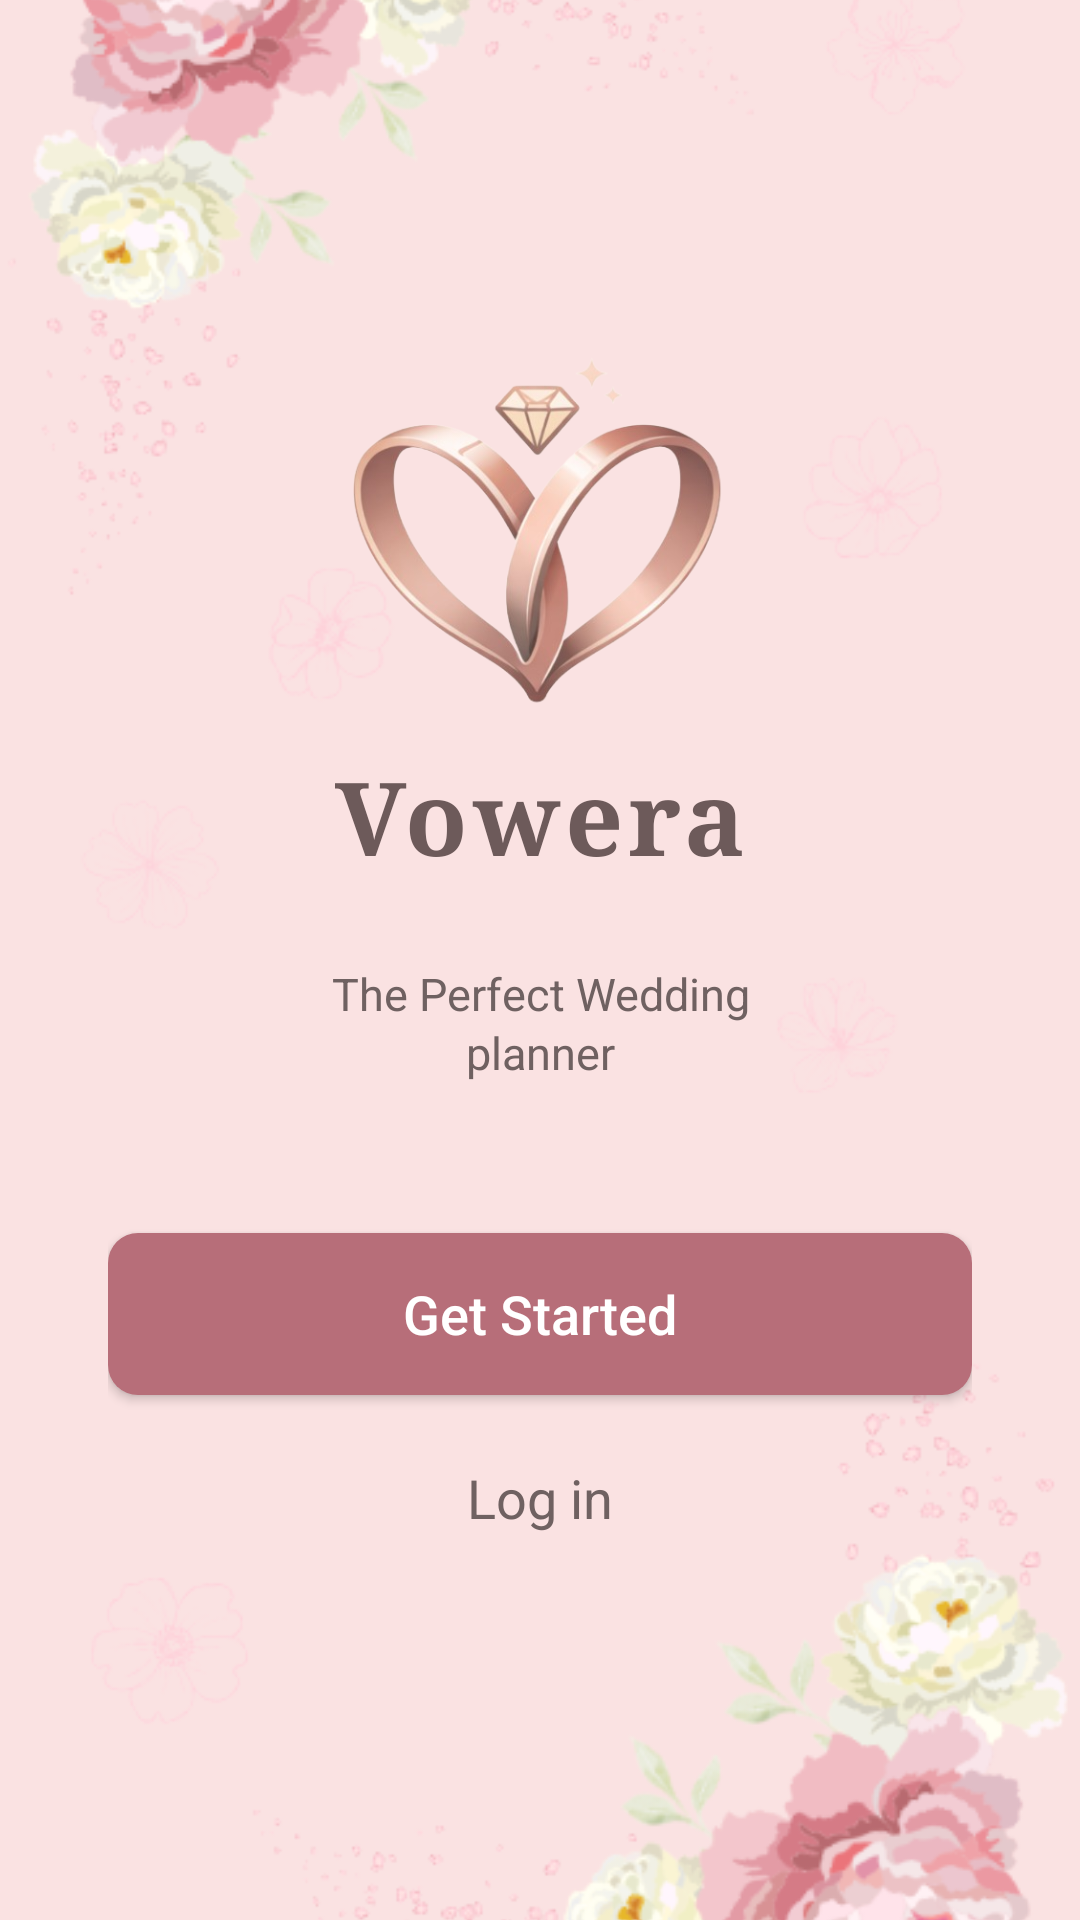

Android layout source for this screen:
<!-- AndroidManifest.xml: activity theme Theme.Vowera -->
<!-- res/layout/activity_main.xml -->
<?xml version="1.0" encoding="utf-8"?>
<androidx.constraintlayout.widget.ConstraintLayout xmlns:android="http://schemas.android.com/apk/res/android"
    xmlns:app="http://schemas.android.com/apk/res-auto"
    xmlns:tools="http://schemas.android.com/tools"
    android:layout_width="match_parent"
    android:layout_height="match_parent"
    tools:context=".MainActivity">

    <ImageView
        android:id="@+id/bgImage"
        android:layout_width="0dp"
        android:layout_height="0dp"
        android:contentDescription="@null"
        android:scaleType="centerCrop"
        android:src="@drawable/onboarding_screen_bg"
        app:layout_constraintTop_toTopOf="parent"
        app:layout_constraintBottom_toBottomOf="parent"
        app:layout_constraintStart_toStartOf="parent"
        app:layout_constraintEnd_toEndOf="parent" />

    <View
        android:id="@+id/overlayView"
        android:layout_width="0dp"
        android:layout_height="0dp"
        android:background="#20FFFFFF"
        app:layout_constraintBottom_toBottomOf="parent"
        app:layout_constraintEnd_toEndOf="parent"
        app:layout_constraintStart_toStartOf="parent"
        app:layout_constraintTop_toTopOf="parent" />

    <LinearLayout
        android:id="@+id/contentLayout"
        android:layout_width="0dp"
        android:layout_height="wrap_content"
        android:layout_marginStart="36dp"
        android:layout_marginEnd="36dp"
        android:gravity="center_horizontal"
        android:orientation="vertical"
        app:layout_constraintBottom_toBottomOf="parent"
        app:layout_constraintEnd_toEndOf="parent"
        app:layout_constraintHorizontal_bias="0.0"
        app:layout_constraintStart_toStartOf="parent"
        app:layout_constraintTop_toTopOf="parent"
        app:layout_constraintVertical_bias="0.449">

        <ImageView
            android:id="@+id/logoImage"
            android:layout_width="140dp"
            android:layout_height="140dp"
            android:adjustViewBounds="true"
            android:contentDescription="Vowera logo"
            android:src="@drawable/vowera_logo" />

        <TextView
            android:id="@+id/titleText"
            android:layout_width="wrap_content"
            android:layout_height="wrap_content"
            android:layout_marginTop="4dp"
            android:fontFamily="serif"
            android:letterSpacing="0.05"
            android:text="Vowera"
            android:textColor="#6D5A5A"
            android:textSize="34sp"
            android:textStyle="bold" />

        <TextView
            android:id="@+id/subtitleText"
            android:layout_width="wrap_content"
            android:layout_height="wrap_content"
            android:layout_marginTop="26dp"
            android:gravity="center"
            android:lineSpacingExtra="2dp"
            android:text="The Perfect Wedding&#10;planner"
            android:textColor="#6F6161"
            android:textSize="15sp" />

        <Button
            android:id="@+id/getStartedBtn"
            android:layout_width="match_parent"
            android:layout_height="54dp"
            android:layout_marginTop="50dp"
            android:background="@drawable/bg_get_started_button"
            android:text="Get Started"
            android:textAllCaps="false"
            android:textColor="@android:color/white"
            android:textSize="18sp" />

        <TextView
            android:id="@+id/loginText"
            android:layout_width="wrap_content"
            android:layout_height="wrap_content"
            android:layout_marginTop="22dp"
            android:clickable="true"
            android:focusable="true"
            android:text="Log in"
            android:textColor="#6F6161"
            android:textSize="18sp" />

    </LinearLayout>

</androidx.constraintlayout.widget.ConstraintLayout>
<!-- resources referenced by this layout -->
<resources>
  <!-- drawable bg_get_started_button (drawable) -->
  <shape xmlns:android="http://schemas.android.com/apk/res/android">
      <solid android:color="#B76E79"/> 
      <corners android:radius="10dp"/>
  </shape>
  <!-- drawable onboarding_screen_bg: png bitmap (drawable, 93581 bytes) -->
  <!-- drawable vowera_logo: png bitmap (drawable, 122846 bytes) -->
  <style name="Theme.Vowera" parent="Theme.AppCompat.Light.NoActionBar">
          <item name="android:statusBarColor">@android:color/transparent</item>
      </style>
</resources>
